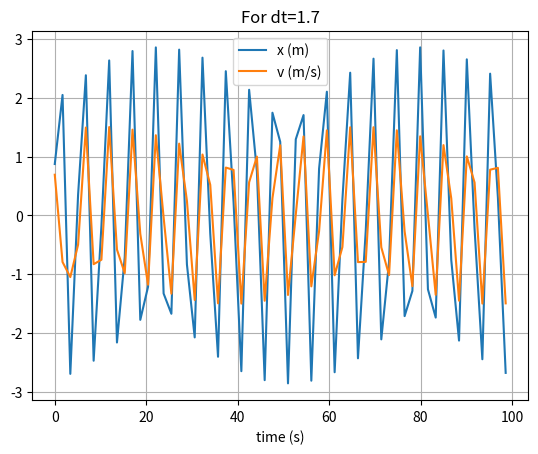

Source code (Python):
#!/usr/bin/python

import numpy as np
import matplotlib.pyplot as plt

# mass, spring constant, initial position and velocity
m = 1
k = 1
x = 0
v = 1

# simulation time, timestep and time
t_max = 100
dt = [0.1, 0.01, 1.0, 1.7]

for interval in dt:
    
    t_array = np.arange(0, t_max, interval)
    
    # initialise empty lists to record trajectories
    x_list = []
    v_list = []
    
    # calculate x and v for the next time instance (to use in Verlet)
    x_list.append(x)
    v_list.append(v)
    a = -k * x / m
    x = x + interval * v
    v = v + interval * a
    x_list.append(x)
    v_list.append(v)
    
    for i in range(len(t_array)-2):
        a = -k * x / m
        x = 2*(x_list[-1]) - (x_list[-2]) + (interval ** 2) * a
        v = (x - (x_list[-2])) / (2*interval)
        
        x_list.append(x)
        v_list.append(v)
        
    # convert trajectory lists into arrays, so they can be indexed more easily
    x_array = np.array(x_list)
    v_array = np.array(v_list)
 
    # plot the position-time graph
    plt.figure(1)
    plt.clf()
    plt.xlabel('time (s)')
    plt.title('For dt=' + str(interval))
    plt.grid()
    plt.plot(t_array, x_array, label='x (m)')
    plt.plot(t_array, v_array, label='v (m/s)')
    plt.legend()
    plt.show()
